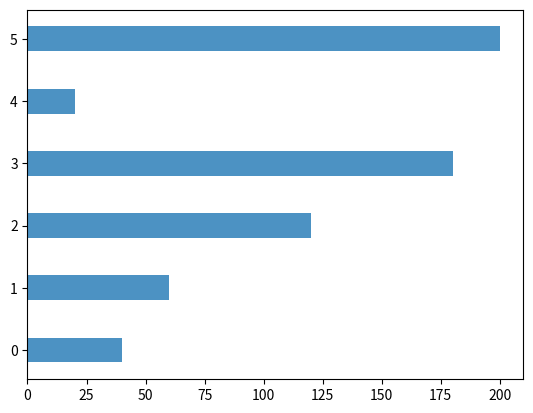

Python code for this plot:
import matplotlib.pyplot as plt
import numpy as np

fig,axe=plt.subplots()
data_m=(40, 60, 120, 180, 20, 200)
index = np.arange(6)
width=0.4
axe.barh(index, data_m, width,align='center',alpha=0.8, label='men')
plt.show()